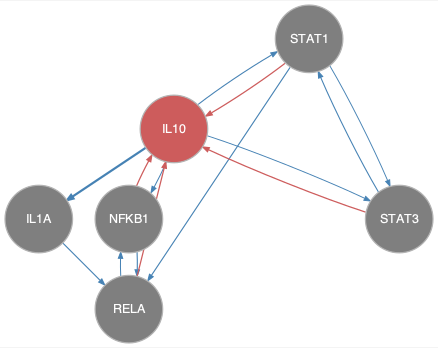

The table this chart was drawn from, first rows:
from	to
IL10	IL1A
IL10	NFKB1
IL10	STAT1
IL10	STAT3
IL1A	RELA
NFKB1	RELA
RELA	NFKB1
STAT1	RELA
STAT1	STAT3
STAT3	STAT1
NFKB1	IL10
RELA	IL10
STAT1	IL10
STAT3	IL10
